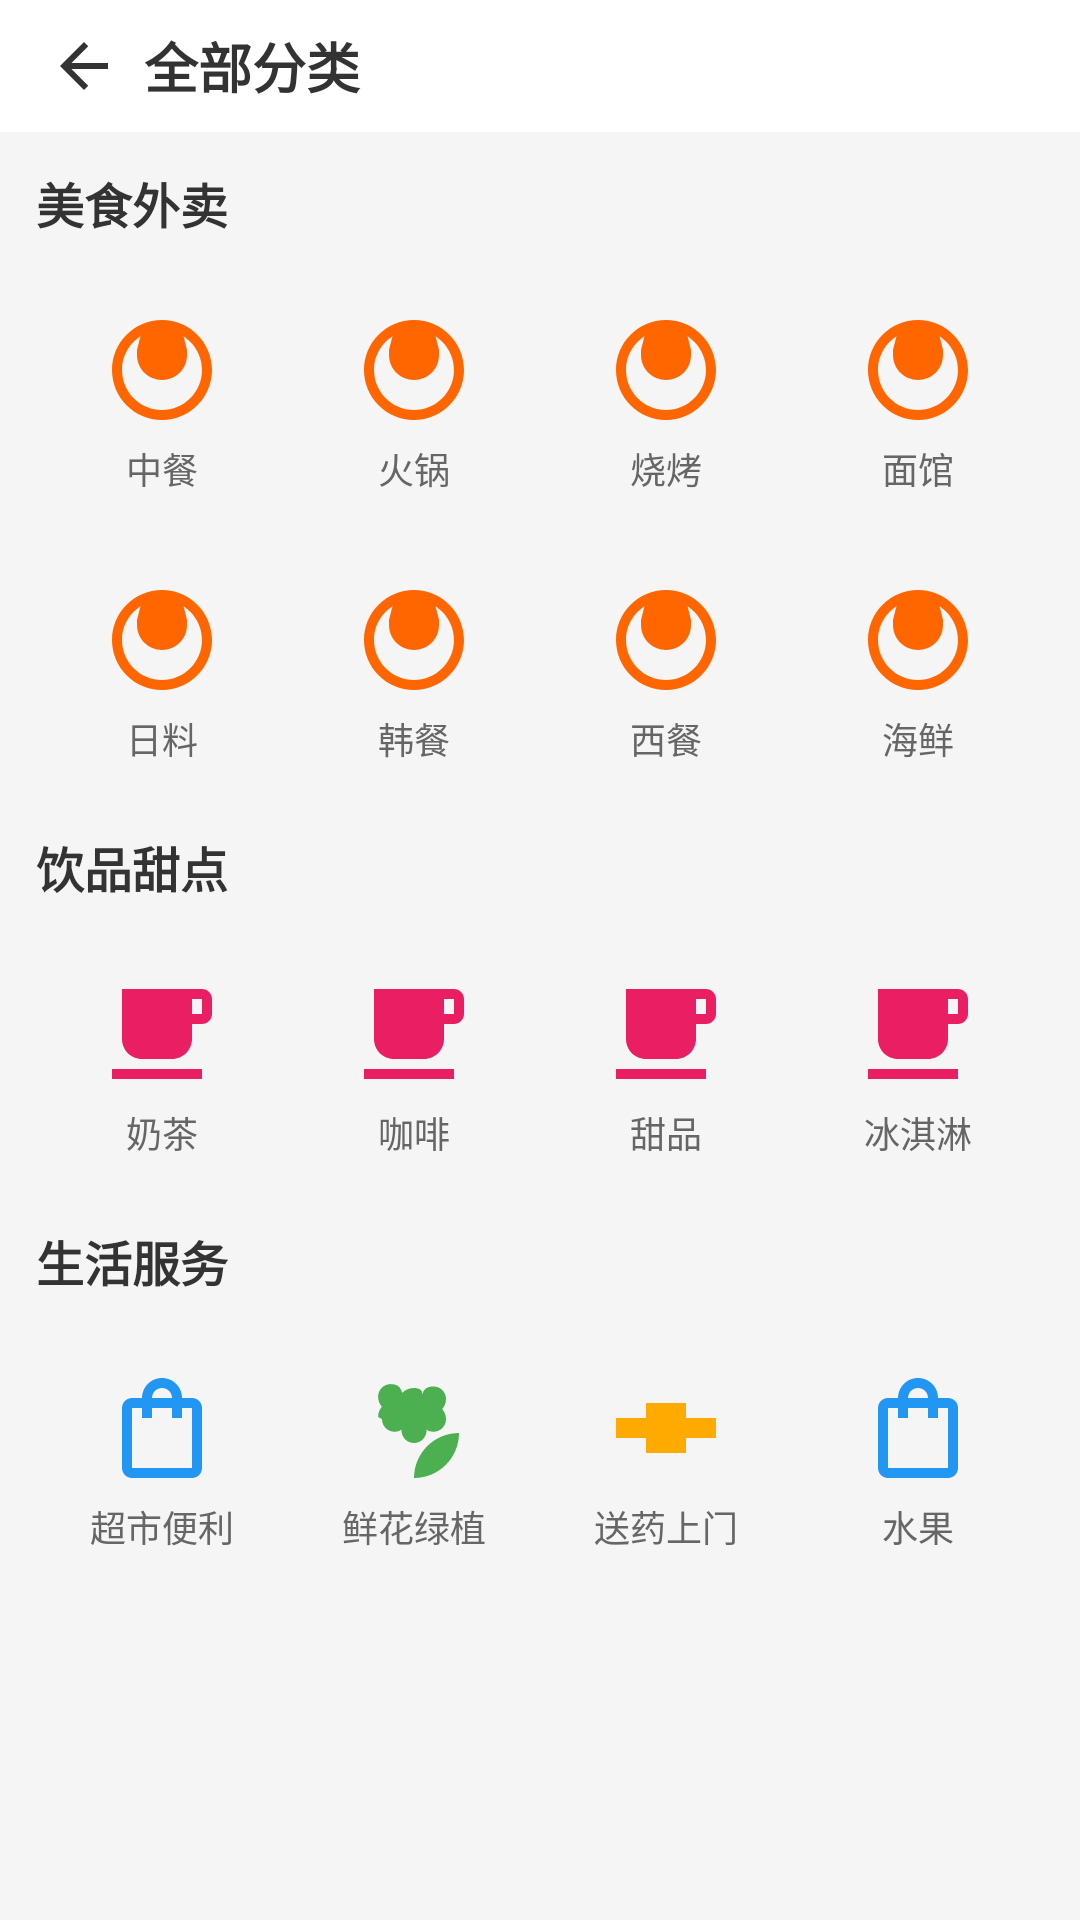

Produce the Android XML layout that renders to this screen, including the resource entries it uses.
<!-- AndroidManifest.xml: application theme Theme.Project_new_takeout -->
<!-- res/layout/activity_all_categories.xml -->
<?xml version="1.0" encoding="utf-8"?>
<LinearLayout xmlns:android="http://schemas.android.com/apk/res/android"
    android:layout_width="match_parent"
    android:layout_height="match_parent"
    android:background="@color/bgMain"
    android:orientation="vertical">

    <LinearLayout
        android:layout_width="match_parent"
        android:layout_height="@dimen/search_bar_height"
        android:background="@color/bgWhite"
        android:gravity="center_vertical"
        android:orientation="horizontal"
        android:paddingHorizontal="16dp">

        <ImageView
            android:id="@+id/iv_back"
            android:layout_width="24dp"
            android:layout_height="24dp"
            android:src="@drawable/ic_arrow_back" />

        <TextView
            android:layout_width="0dp"
            android:layout_height="wrap_content"
            android:layout_marginStart="8dp"
            android:layout_weight="1"
            android:text="全部分类"
            android:textColor="@color/textPrimary"
            android:textSize="@dimen/text_18sp"
            android:textStyle="bold" />
    </LinearLayout>

    <ScrollView
        android:layout_width="match_parent"
        android:layout_height="match_parent">

        <LinearLayout
            android:layout_width="match_parent"
            android:layout_height="wrap_content"
            android:orientation="vertical"
            android:padding="12dp">

            <TextView
                android:layout_width="wrap_content"
                android:layout_height="wrap_content"
                android:layout_marginBottom="10dp"
                android:text="美食外卖"
                android:textColor="@color/textPrimary"
                android:textSize="@dimen/text_16sp"
                android:textStyle="bold" />

            
            <LinearLayout
                android:layout_width="match_parent"
                android:layout_height="wrap_content"
                android:orientation="horizontal">

                <LinearLayout android:id="@+id/cat_chinese" style="@style/CategoryGridItem" android:layout_width="0dp" android:layout_weight="1">
                    <ImageView style="@style/CategoryGridIcon" android:src="@drawable/ic_category_food" />
                    <TextView style="@style/CategoryGridLabel" android:text="中餐" />
                </LinearLayout>
                <LinearLayout android:id="@+id/cat_hotpot" style="@style/CategoryGridItem" android:layout_width="0dp" android:layout_weight="1">
                    <ImageView style="@style/CategoryGridIcon" android:src="@drawable/ic_category_food" />
                    <TextView style="@style/CategoryGridLabel" android:text="火锅" />
                </LinearLayout>
                <LinearLayout android:id="@+id/cat_bbq" style="@style/CategoryGridItem" android:layout_width="0dp" android:layout_weight="1">
                    <ImageView style="@style/CategoryGridIcon" android:src="@drawable/ic_category_food" />
                    <TextView style="@style/CategoryGridLabel" android:text="烧烤" />
                </LinearLayout>
                <LinearLayout android:id="@+id/cat_noodle" style="@style/CategoryGridItem" android:layout_width="0dp" android:layout_weight="1">
                    <ImageView style="@style/CategoryGridIcon" android:src="@drawable/ic_category_food" />
                    <TextView style="@style/CategoryGridLabel" android:text="面馆" />
                </LinearLayout>
            </LinearLayout>

            
            <LinearLayout
                android:layout_width="match_parent"
                android:layout_height="wrap_content"
                android:orientation="horizontal">

                <LinearLayout android:id="@+id/cat_japanese" style="@style/CategoryGridItem" android:layout_width="0dp" android:layout_weight="1">
                    <ImageView style="@style/CategoryGridIcon" android:src="@drawable/ic_category_food" />
                    <TextView style="@style/CategoryGridLabel" android:text="日料" />
                </LinearLayout>
                <LinearLayout android:id="@+id/cat_korean" style="@style/CategoryGridItem" android:layout_width="0dp" android:layout_weight="1">
                    <ImageView style="@style/CategoryGridIcon" android:src="@drawable/ic_category_food" />
                    <TextView style="@style/CategoryGridLabel" android:text="韩餐" />
                </LinearLayout>
                <LinearLayout android:id="@+id/cat_western" style="@style/CategoryGridItem" android:layout_width="0dp" android:layout_weight="1">
                    <ImageView style="@style/CategoryGridIcon" android:src="@drawable/ic_category_food" />
                    <TextView style="@style/CategoryGridLabel" android:text="西餐" />
                </LinearLayout>
                <LinearLayout android:id="@+id/cat_seafood" style="@style/CategoryGridItem" android:layout_width="0dp" android:layout_weight="1">
                    <ImageView style="@style/CategoryGridIcon" android:src="@drawable/ic_category_food" />
                    <TextView style="@style/CategoryGridLabel" android:text="海鲜" />
                </LinearLayout>
            </LinearLayout>

            <View style="@style/SectionDivider" />

            <TextView
                android:layout_width="wrap_content"
                android:layout_height="wrap_content"
                android:layout_marginBottom="10dp"
                android:text="饮品甜点"
                android:textColor="@color/textPrimary"
                android:textSize="@dimen/text_16sp"
                android:textStyle="bold" />

            <LinearLayout
                android:layout_width="match_parent"
                android:layout_height="wrap_content"
                android:orientation="horizontal">

                <LinearLayout
                    android:id="@+id/cat_milktea"
                    style="@style/CategoryGridItem"
                    android:layout_width="0dp"
                    android:layout_weight="1">
                    <ImageView style="@style/CategoryGridIcon" android:src="@drawable/ic_category_drink" />
                    <TextView style="@style/CategoryGridLabel" android:text="奶茶" />
                </LinearLayout>

                <LinearLayout
                    android:id="@+id/cat_coffee"
                    style="@style/CategoryGridItem"
                    android:layout_width="0dp"
                    android:layout_weight="1">
                    <ImageView style="@style/CategoryGridIcon" android:src="@drawable/ic_category_drink" />
                    <TextView style="@style/CategoryGridLabel" android:text="咖啡" />
                </LinearLayout>

                <LinearLayout
                    android:id="@+id/cat_dessert"
                    style="@style/CategoryGridItem"
                    android:layout_width="0dp"
                    android:layout_weight="1">
                    <ImageView style="@style/CategoryGridIcon" android:src="@drawable/ic_category_drink" />
                    <TextView style="@style/CategoryGridLabel" android:text="甜品" />
                </LinearLayout>

                <LinearLayout
                    android:id="@+id/cat_icecream"
                    style="@style/CategoryGridItem"
                    android:layout_width="0dp"
                    android:layout_weight="1">
                    <ImageView style="@style/CategoryGridIcon" android:src="@drawable/ic_category_drink" />
                    <TextView style="@style/CategoryGridLabel" android:text="冰淇淋" />
                </LinearLayout>
            </LinearLayout>

            <View style="@style/SectionDivider" />

            <TextView
                android:layout_width="wrap_content"
                android:layout_height="wrap_content"
                android:layout_marginBottom="10dp"
                android:text="生活服务"
                android:textColor="@color/textPrimary"
                android:textSize="@dimen/text_16sp"
                android:textStyle="bold" />

            <LinearLayout
                android:layout_width="match_parent"
                android:layout_height="wrap_content"
                android:orientation="horizontal">

                <LinearLayout
                    android:id="@+id/cat_market2"
                    style="@style/CategoryGridItem"
                    android:layout_width="0dp"
                    android:layout_weight="1">
                    <ImageView style="@style/CategoryGridIcon" android:src="@drawable/ic_category_market" />
                    <TextView style="@style/CategoryGridLabel" android:text="超市便利" />
                </LinearLayout>

                <LinearLayout
                    android:id="@+id/cat_flower2"
                    style="@style/CategoryGridItem"
                    android:layout_width="0dp"
                    android:layout_weight="1">
                    <ImageView style="@style/CategoryGridIcon" android:src="@drawable/ic_category_flower" />
                    <TextView style="@style/CategoryGridLabel" android:text="鲜花绿植" />
                </LinearLayout>

                <LinearLayout
                    android:id="@+id/cat_medicine2"
                    style="@style/CategoryGridItem"
                    android:layout_width="0dp"
                    android:layout_weight="1">
                    <ImageView style="@style/CategoryGridIcon" android:src="@drawable/ic_category_medicine" />
                    <TextView style="@style/CategoryGridLabel" android:text="送药上门" />
                </LinearLayout>

                <LinearLayout
                    android:id="@+id/cat_fruit"
                    style="@style/CategoryGridItem"
                    android:layout_width="0dp"
                    android:layout_weight="1">
                    <ImageView style="@style/CategoryGridIcon" android:src="@drawable/ic_category_market" />
                    <TextView style="@style/CategoryGridLabel" android:text="水果" />
                </LinearLayout>
            </LinearLayout>

        </LinearLayout>
    </ScrollView>
</LinearLayout>
<!-- resources referenced by this layout -->
<resources>
  <color name="bgMain">#F5F5F5</color>
  <color name="bgWhite">#FFFFFF</color>
  <color name="textPrimary">#333333</color>
  <dimen name="search_bar_height">44dp</dimen>
  <dimen name="text_16sp">16sp</dimen>
  <dimen name="text_18sp">18sp</dimen>
  <!-- drawable ic_arrow_back (drawable) -->
  <vector xmlns:android="http://schemas.android.com/apk/res/android"
      android:width="24dp"
      android:height="24dp"
      android:viewportWidth="24"
      android:viewportHeight="24"
      android:tint="@color/textPrimary">
      <path
          android:fillColor="@android:color/black"
          android:pathData="M20,11H7.83l5.59,-5.59L12,4l-8,8 8,8 1.41,-1.41L7.83,13H20v-2z" />
  </vector>
  <!-- drawable ic_category_drink (drawable) -->
  <?xml version="1.0" encoding="utf-8"?>
  <vector xmlns:android="http://schemas.android.com/apk/res/android"
      android:width="48dp"
      android:height="48dp"
      android:viewportWidth="24"
      android:viewportHeight="24"
      android:tint="#E91E63">
      
      <path
          android:fillColor="@android:color/black"
          android:pathData="M20,3H4v10c0,2.21 1.79,4 4,4h6c2.21,0 4,-1.79 4,-4v-3h2c1.11,0 2,-0.89 2,-2V5c0,-1.11 -0.89,-2 -2,-2zM20,8h-2V5h2v3zM2,21h18v-2H2v2z" />
  </vector>
  <!-- drawable ic_category_market (drawable) -->
  <?xml version="1.0" encoding="utf-8"?>
  <vector xmlns:android="http://schemas.android.com/apk/res/android"
      android:width="48dp"
      android:height="48dp"
      android:viewportWidth="24"
      android:viewportHeight="24"
      android:tint="#2196F3">
      
      <path
          android:fillColor="@android:color/black"
          android:pathData="M18,6h-2c0,-2.21 -1.79,-4 -4,-4S8,3.79 8,6H6C4.9,6 4,6.9 4,8v12c0,1.1 0.9,2 2,2h12c1.1,0 2,-0.9 2,-2V8c0,-1.1 -0.9,-2 -2,-2zM12,4c1.1,0 2,0.9 2,2h-4C10,4.9 10.9,4 12,4zM18,20H6V8h2v2h2V8h4v2h2V8h2v12z" />
  </vector>
  <!-- drawable ic_category_medicine (drawable) -->
  <?xml version="1.0" encoding="utf-8"?>
  <vector xmlns:android="http://schemas.android.com/apk/res/android"
      android:width="48dp"
      android:height="48dp"
      android:viewportWidth="24"
      android:viewportHeight="24"
      android:tint="#FFAA00">
      
      <path
          android:fillColor="@android:color/black"
          android:pathData="M16,14v3H8v-3H2v-4h6V7h8v3h6v4h-6z" />
  </vector>
  <style name="CategoryGridIcon">
          <item name="android:layout_width">40dp</item>
          <item name="android:layout_height">40dp</item>
      </style>
  <style name="CategoryGridItem">
          <item name="android:layout_height">90dp</item>
          <item name="android:gravity">center</item>
          <item name="android:orientation">vertical</item>
          <item name="android:padding">6dp</item>
          <item name="android:clickable">true</item>
          <item name="android:focusable">true</item>
          <item name="android:foreground">?attr/selectableItemBackground</item>
      </style>
  <style name="CategoryGridLabel">
          <item name="android:layout_width">wrap_content</item>
          <item name="android:layout_height">wrap_content</item>
          <item name="android:layout_marginTop">4dp</item>
          <item name="android:textColor">@color/textSecondary</item>
          <item name="android:textSize">@dimen/text_12sp</item>
      </style>
  <style name="SectionDivider">
          <item name="android:layout_width">match_parent</item>
          <item name="android:layout_height">8dp</item>
          <item name="android:layout_marginHorizontal">-12dp</item>
          <item name="android:background">@color/bgMain</item>
      </style>
  <style name="Theme.Project_new_takeout" parent="Base.Theme.Project_new_takeout" />
  <color name="textSecondary">#666666</color>
  <dimen name="text_12sp">12sp</dimen>
  <color name="colorPrimary">#FF6600</color>
  <color name="white">#FFFFFFFF</color>
  <color name="colorPrimaryLight">#FF8533</color>
  <color name="colorPrimaryDark">#E55A00</color>
</resources>
